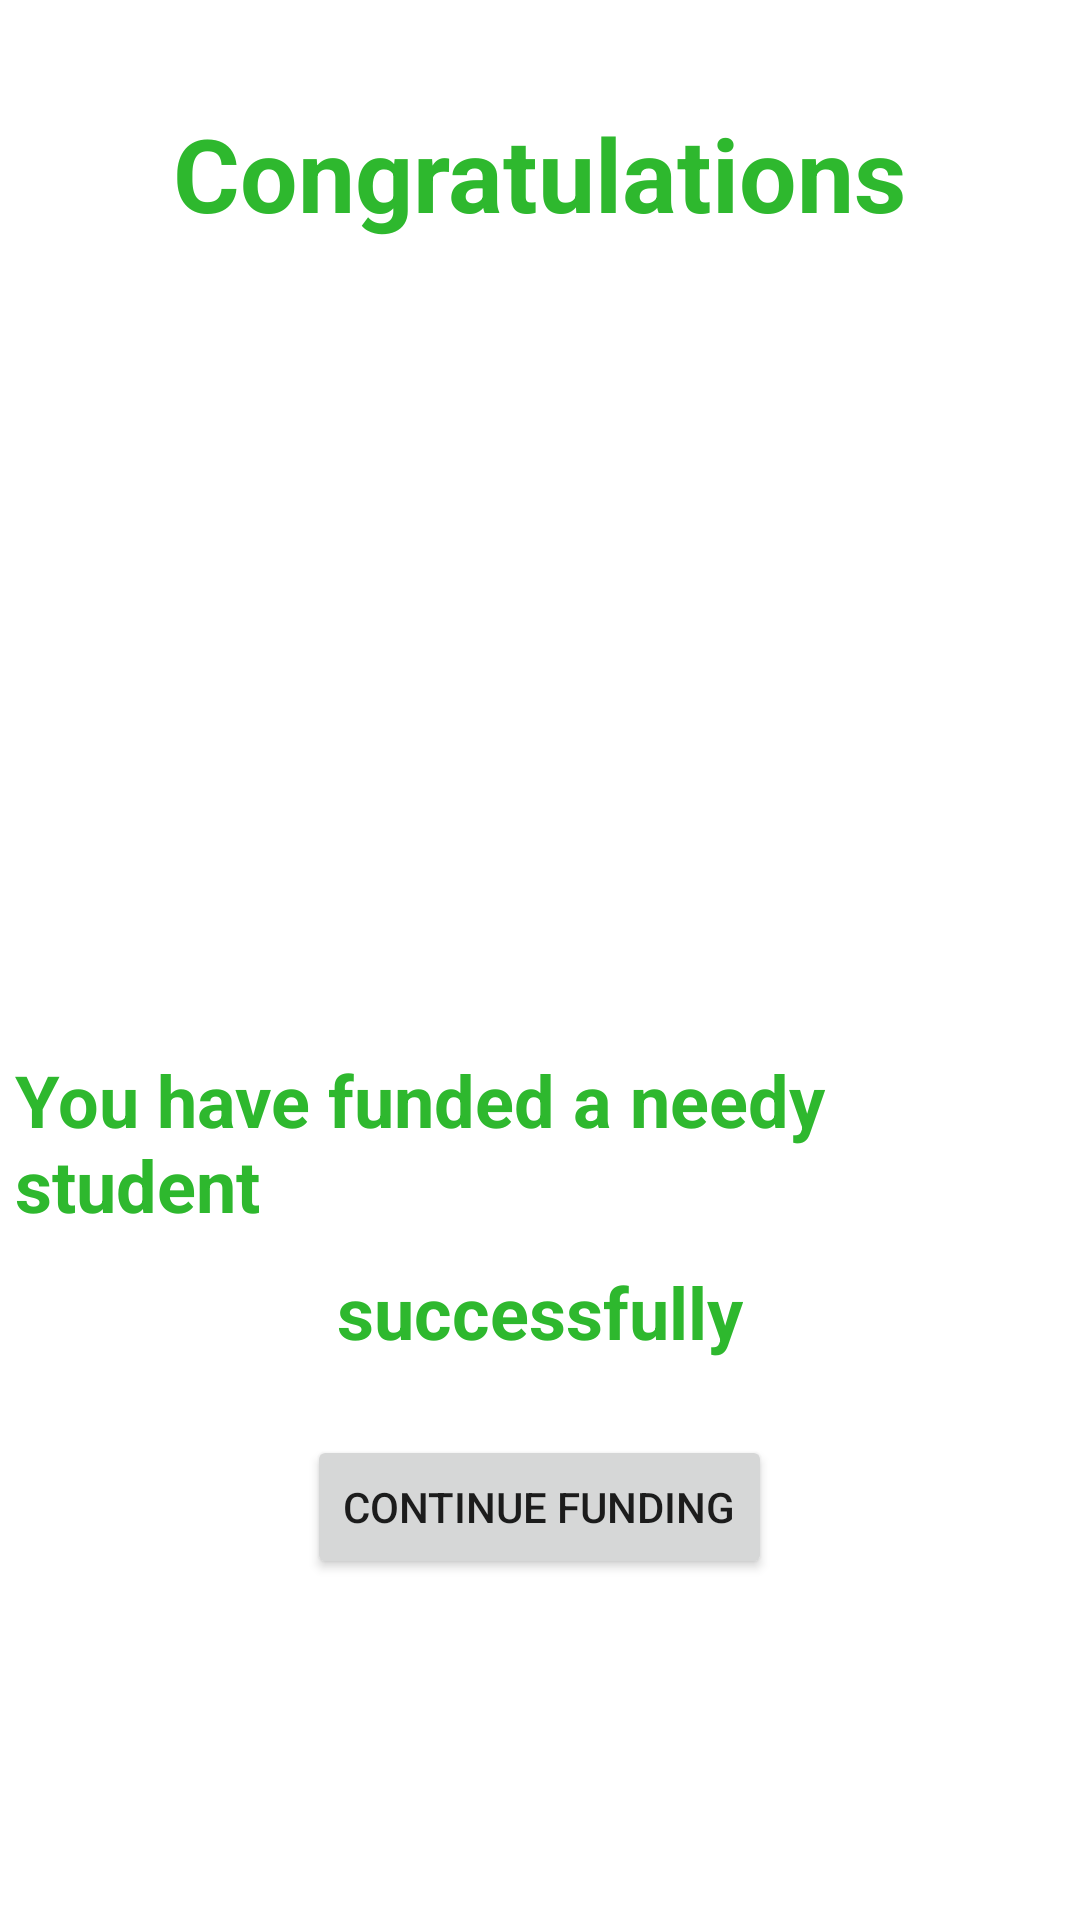

Android layout source for this screen:
<!-- AndroidManifest.xml: application theme Theme.HighNeedCo -->
<!-- res/layout/activity_order_success.xml -->
<?xml version="1.0" encoding="utf-8"?>
<androidx.drawerlayout.widget.DrawerLayout xmlns:android="http://schemas.android.com/apk/res/android"
    xmlns:app="http://schemas.android.com/apk/res-auto"
    xmlns:tools="http://schemas.android.com/tools"
    android:layout_width="match_parent"
    android:layout_height="match_parent"
    android:id="@+id/my_drawer_layout"
    tools:context=".orderSuccess">

    <LinearLayout
        android:layout_width="match_parent"
        android:layout_height="match_parent"
        android:orientation="vertical">


        <TextView
            android:id="@+id/textView"
            android:layout_width="wrap_content"
            android:layout_height="wrap_content"
            android:text="Congratulations"
            android:textSize="34sp"
            android:textStyle="bold"
            android:padding="5dp"
            android:textColor="#2eb82e"
            android:layout_gravity="center"
            android:layout_marginTop="30dp"
            />


        <ImageView
            android:id="@+id/imageView2"
            android:layout_width="match_parent"
            android:layout_height="200dp"
            android:src="@drawable/success"
            android:layout_marginTop="30dp"/>



        <TextView
            android:id="@+id/textView2"
            android:layout_width="wrap_content"
            android:layout_height="wrap_content"
            android:text="You have funded a needy student"
            android:textSize="24sp"
            android:textStyle="bold"
            android:padding="5dp"
            android:textColor="#2eb82e"
            android:layout_gravity="center"
            android:layout_marginTop="30dp"
            />

        <TextView
            android:id="@+id/textView3"
            android:layout_width="wrap_content"
            android:layout_height="wrap_content"
            android:text="successfully"
            android:textSize="24sp"
            android:textStyle="bold"
            android:padding="5dp"
            android:textColor="#2eb82e"
            android:layout_gravity="center"
            />



        <Button
            android:id="@+id/continueshopping"
            android:layout_width="wrap_content"
            android:layout_height="wrap_content"
            android:gravity="center"
            android:layout_gravity="center"
            android:layout_marginTop="20dp"
            android:text="Continue Funding" />

    </LinearLayout>





</androidx.drawerlayout.widget.DrawerLayout>
<!-- resources referenced by this layout -->
<resources>
  <style name="Theme.HighNeedCo" parent="Theme.MaterialComponents.Light.NoActionBar">
          
          <item name="colorPrimary">@color/btn_color</item>
          <item name="colorPrimaryVariant">@color/purple_700</item>
          <item name="colorOnPrimary">@color/white</item>
          
          <item name="colorSecondary">@color/teal_200</item>
          <item name="colorSecondaryVariant">@color/teal_700</item>
          <item name="colorOnSecondary">@color/black</item>
          
          <item name="android:statusBarColor" tools:targetApi="l">?attr/colorPrimaryVariant</item>
          
      </style>
  <color name="btn_color">#811821</color>
  <color name="purple_700">#FF3700B3</color>
  <color name="white">#FFFFFFFF</color>
  <color name="teal_200">#FF03DAC5</color>
  <color name="teal_700">#FF018786</color>
  <color name="black">#FF000000</color>
</resources>
